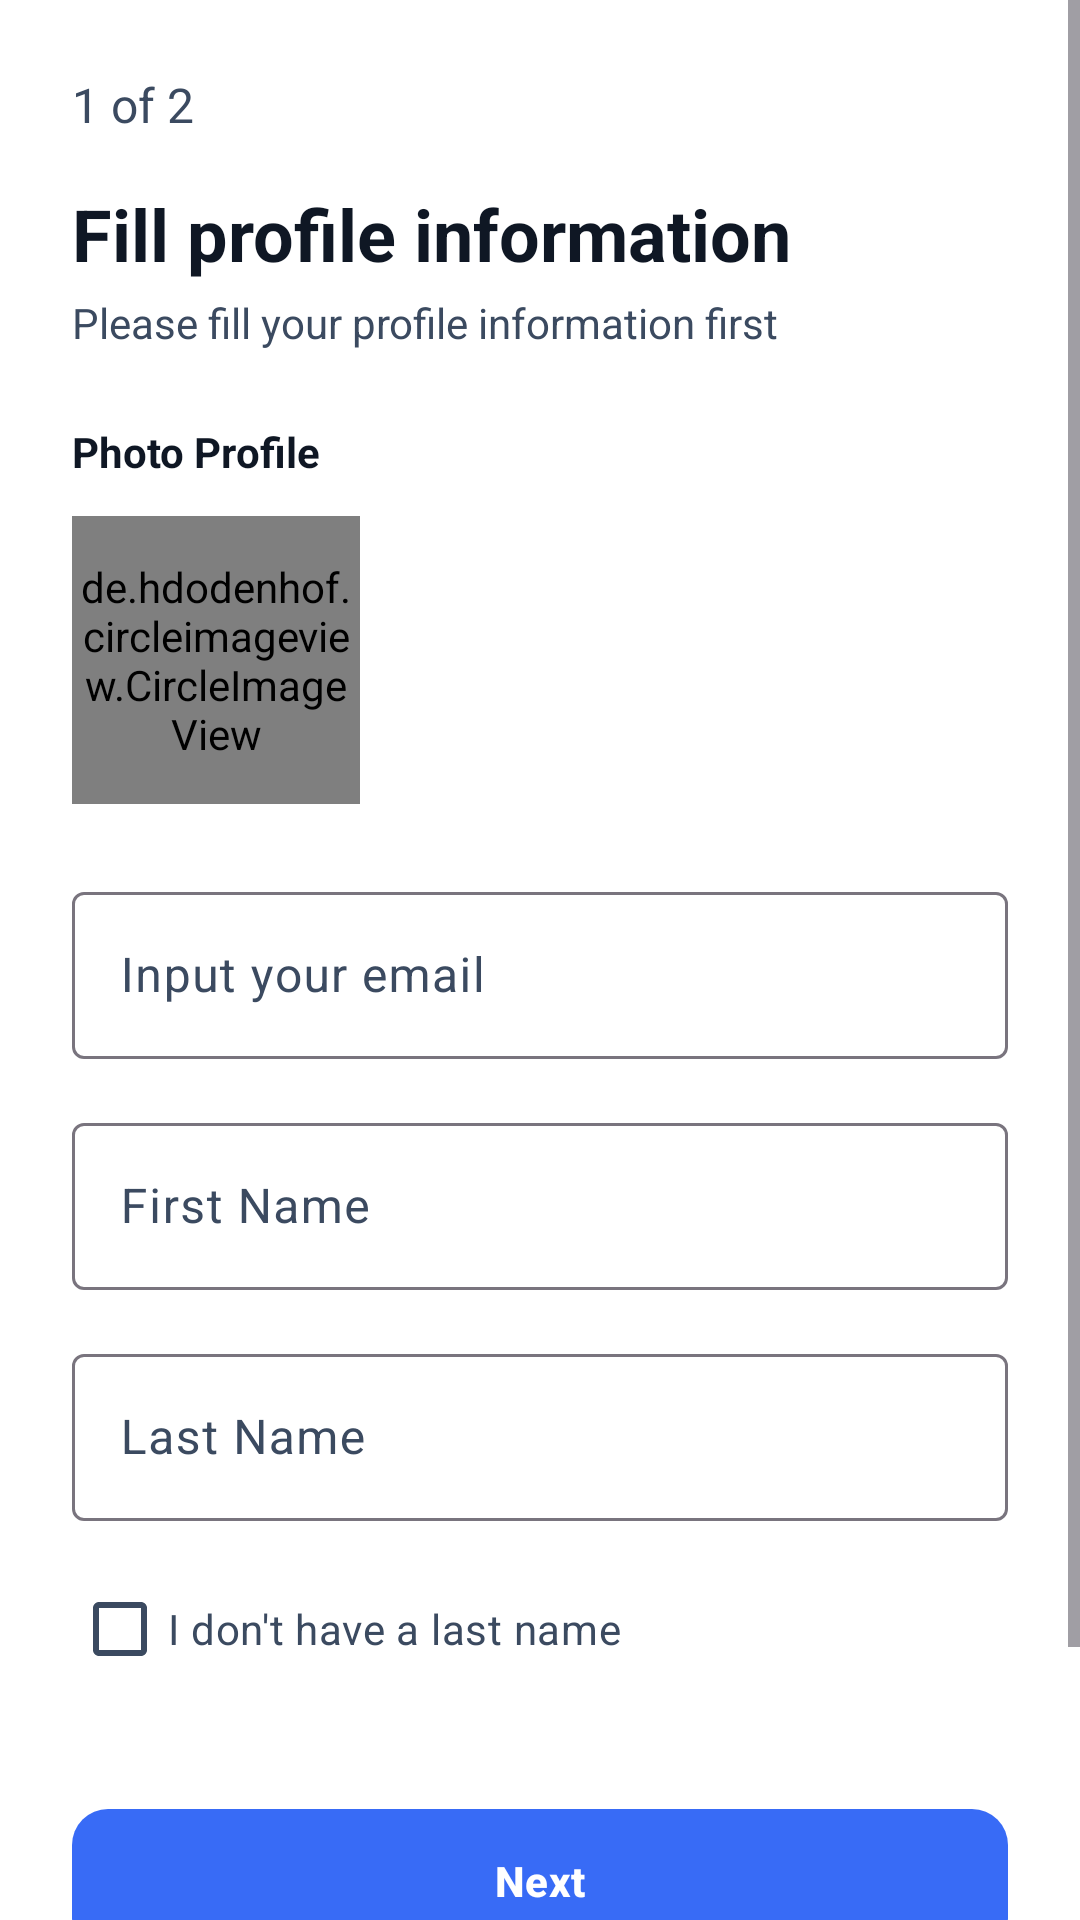

Write the Android layout XML for this screen, with the resource values it uses.
<!-- AndroidManifest.xml: application theme Theme.IeeeConnect -->
<!-- res/layout/activity_sign_up.xml -->
<?xml version="1.0" encoding="utf-8"?>
<ScrollView xmlns:android="http://schemas.android.com/apk/res/android"
    xmlns:app="http://schemas.android.com/apk/res-auto"
    xmlns:tools="http://schemas.android.com/tools"
    android:layout_width="match_parent"
    android:layout_height="match_parent"
    android:background="@color/background"
    tools:context=".activities.SignUpActivity">

    <androidx.constraintlayout.widget.ConstraintLayout
        android:layout_width="match_parent"
        android:layout_height="wrap_content"
        android:padding="24dp">

        <TextView
            android:id="@+id/step_text"
            android:layout_width="wrap_content"
            android:layout_height="wrap_content"
            android:text="1 of 2"
            android:textColor="@color/onSurfaceVariant"
            android:textSize="16sp"
            app:layout_constraintTop_toTopOf="parent"
            app:layout_constraintStart_toStartOf="parent" />

        <TextView
            android:id="@+id/title"
            android:layout_width="wrap_content"
            android:layout_height="wrap_content"
            android:text="Fill profile information"
            android:textSize="24sp"
            android:textStyle="bold"
            android:textColor="@color/onSurface"
            android:layout_marginTop="16dp"
            app:layout_constraintTop_toBottomOf="@+id/step_text"
            app:layout_constraintStart_toStartOf="parent" />

        <TextView
            android:id="@+id/subtitle"
            android:layout_width="wrap_content"
            android:layout_height="wrap_content"
            android:text="Please fill your profile information first"
            android:textColor="@color/onSurfaceVariant"
            android:layout_marginTop="4dp"
            app:layout_constraintTop_toBottomOf="@+id/title"
            app:layout_constraintStart_toStartOf="parent" />

        <TextView
            android:id="@+id/photo_profile_label"
            android:layout_width="wrap_content"
            android:layout_height="wrap_content"
            android:text="Photo Profile"
            android:textColor="@color/onSurface"
            android:textStyle="bold"
            android:layout_marginTop="24dp"
            app:layout_constraintTop_toBottomOf="@+id/subtitle"
            app:layout_constraintStart_toStartOf="parent" />

        <de.hdodenhof.circleimageview.CircleImageView
            android:id="@+id/profile_image"
            android:layout_width="96dp"
            android:layout_height="96dp"
            android:src="@drawable/ic_profile_placeholder"
            android:layout_marginTop="12dp"
            app:civ_border_width="2dp"
            app:civ_border_color="@color/surfaceVariant"
            app:layout_constraintTop_toBottomOf="@+id/photo_profile_label"
            app:layout_constraintStart_toStartOf="parent" />

        
        <LinearLayout
            android:id="@+id/upload_progress_container"
            android:layout_width="wrap_content"
            android:layout_height="wrap_content"
            android:orientation="horizontal"
            android:visibility="gone"
            android:layout_marginTop="8dp"
            app:layout_constraintTop_toBottomOf="@+id/profile_image"
            app:layout_constraintStart_toStartOf="parent"
            android:padding="6dp"
            android:background="@drawable/rounded_translucent_bg">

            <ProgressBar
                android:id="@+id/upload_progress_bar"
                style="@style/Widget.AppCompat.ProgressBar.Horizontal"
                android:layout_width="120dp"
                android:layout_height="wrap_content"
                android:indeterminate="false"
                android:max="100"
                android:progress="0" />

            <TextView
                android:id="@+id/upload_progress_text"
                android:layout_width="wrap_content"
                android:layout_height="wrap_content"
                android:text="0%"
                android:textColor="@android:color/white"
                android:layout_marginStart="8dp"
                android:textStyle="bold" />
        </LinearLayout>

        <com.google.android.material.textfield.TextInputLayout
            android:id="@+id/email_layout"
            style="@style/Widget.Material3.TextInputLayout.OutlinedBox"
            android:layout_width="0dp"
            android:layout_height="wrap_content"
            android:layout_marginTop="24dp"
            app:layout_constraintTop_toBottomOf="@+id/profile_image"
            app:layout_constraintStart_toStartOf="parent"
            app:layout_constraintEnd_toEndOf="parent">

            <com.google.android.material.textfield.TextInputEditText
                android:id="@+id/email_input"
                android:layout_width="match_parent"
                android:layout_height="wrap_content"
                android:hint="Input your email"
                android:inputType="textEmailAddress" />
        </com.google.android.material.textfield.TextInputLayout>

        <com.google.android.material.textfield.TextInputLayout
            android:id="@+id/first_name_layout"
            style="@style/Widget.Material3.TextInputLayout.OutlinedBox"
            android:layout_width="0dp"
            android:layout_height="wrap_content"
            android:layout_marginTop="16dp"
            app:layout_constraintTop_toBottomOf="@+id/email_layout"
            app:layout_constraintStart_toStartOf="parent"
            app:layout_constraintEnd_toEndOf="parent">

            <com.google.android.material.textfield.TextInputEditText
                android:id="@+id/first_name_input"
                android:layout_width="match_parent"
                android:layout_height="wrap_content"
                android:hint="First Name" />
        </com.google.android.material.textfield.TextInputLayout>

        <com.google.android.material.textfield.TextInputLayout
            android:id="@+id/last_name_layout"
            style="@style/Widget.Material3.TextInputLayout.OutlinedBox"
            android:layout_width="0dp"
            android:layout_height="wrap_content"
            android:layout_marginTop="16dp"
            app:layout_constraintTop_toBottomOf="@+id/first_name_layout"
            app:layout_constraintStart_toStartOf="parent"
            app:layout_constraintEnd_toEndOf="parent">

            <com.google.android.material.textfield.TextInputEditText
                android:id="@+id/last_name_input"
                android:layout_width="match_parent"
                android:layout_height="wrap_content"
                android:hint="Last Name" />
        </com.google.android.material.textfield.TextInputLayout>

        <CheckBox
            android:id="@+id/no_last_name_checkbox"
            android:layout_width="wrap_content"
            android:layout_height="wrap_content"
            android:text="I don't have a last name"
            android:textColor="@color/onSurfaceVariant"
            android:layout_marginTop="12dp"
            app:layout_constraintTop_toBottomOf="@+id/last_name_layout"
            app:layout_constraintStart_toStartOf="parent" />

        <com.google.android.material.button.MaterialButton
            android:id="@+id/next_button"
            style="@style/Widget.Material3.Button"
            android:layout_width="0dp"
            android:layout_height="56dp"
            android:text="Next"
            android:textStyle="bold"
            android:textAllCaps="false"
            app:cornerRadius="12dp"
            android:layout_marginTop="32dp"
            app:layout_constraintTop_toBottomOf="@+id/no_last_name_checkbox"
            app:layout_constraintStart_toStartOf="parent"
            app:layout_constraintEnd_toEndOf="parent" />

        <TextView
            android:id="@+id/login_text"
            android:layout_width="wrap_content"
            android:layout_height="wrap_content"
            android:text="Already have an account? Login"
            android:textColor="@color/onSurfaceVariant"
            android:layout_marginTop="24dp"
            android:paddingBottom="24dp"
            app:layout_constraintTop_toBottomOf="@+id/next_button"
            app:layout_constraintStart_toStartOf="parent"
            app:layout_constraintEnd_toEndOf="parent" />

    </androidx.constraintlayout.widget.ConstraintLayout>
</ScrollView>
<!-- resources referenced by this layout -->
<resources>
  <color name="background">#FFFFFF</color>
  <color name="onSurface">#0F1724</color>
  <color name="onSurfaceVariant">#3B4A60</color>
  <color name="surfaceVariant">#E8EEFF</color>
  <!-- drawable ic_profile_placeholder (drawable) -->
  <?xml version="1.0" encoding="utf-8"?>
  <vector xmlns:android="http://schemas.android.com/apk/res/android"
      android:width="128dp"
      android:height="128dp"
      android:viewportWidth="24"
      android:viewportHeight="24">
      <path
          android:fillColor="#CCCCCC"
          android:pathData="M12,12a4,4 0,1 0,0 -8a4,4 0,0 0,0 8zM12,14c-4.418,0 -8,2.239 -8,5v1h16v-1c0,-2.761 -3.582,-5 -8,-5z" />
  </vector>
  <!-- drawable rounded_translucent_bg (drawable) -->
  <?xml version="1.0" encoding="utf-8"?>
  <shape xmlns:android="http://schemas.android.com/apk/res/android"
      android:shape="rectangle">
      <solid android:color="#80000000" /> 
      <corners android:radius="8dp" />
      <padding android:left="4dp" android:top="4dp" android:right="4dp" android:bottom="4dp" />
  </shape>
  <style name="Theme.IeeeConnect" parent="Base.Theme.IeeeConnect">
          <item name="android:windowLightStatusBar">true</item>
          <item name="android:statusBarColor">@color/background</item>
      </style>
  <style name="Base.Theme.IeeeConnect" parent="Theme.Material3.DayNight.NoActionBar">
          <item name="colorPrimary">@color/primary</item>
          <item name="colorOnPrimary">@color/onPrimary</item>
          <item name="colorPrimaryContainer">@color/primaryContainer</item>
          <item name="colorOnPrimaryContainer">@color/onPrimaryContainer</item>
          <item name="colorSecondary">@color/secondary</item>
          <item name="colorOnSecondary">@color/onSecondary</item>
          <item name="android:colorBackground">@color/background</item>
          <item name="colorSurface">@color/surface</item>
          <item name="colorOnSurface">@color/onSurface</item>
          <item name="colorSurfaceVariant">@color/surfaceVariant</item>
          <item name="colorOnSurfaceVariant">@color/onSurfaceVariant</item>
          
          <item name="android:textColor">@color/onSurface</item>
      </style>
  <color name="primary">#FF386BF6</color>
  <color name="onPrimary">#FFFFFF</color>
  <color name="primaryContainer">#D6E3FF</color>
  <color name="onPrimaryContainer">#001B3E</color>
  <color name="secondary">#3AAFED</color>
  <color name="onSecondary">#FFFFFF</color>
  <color name="surface">#FFFFFF</color>
</resources>
